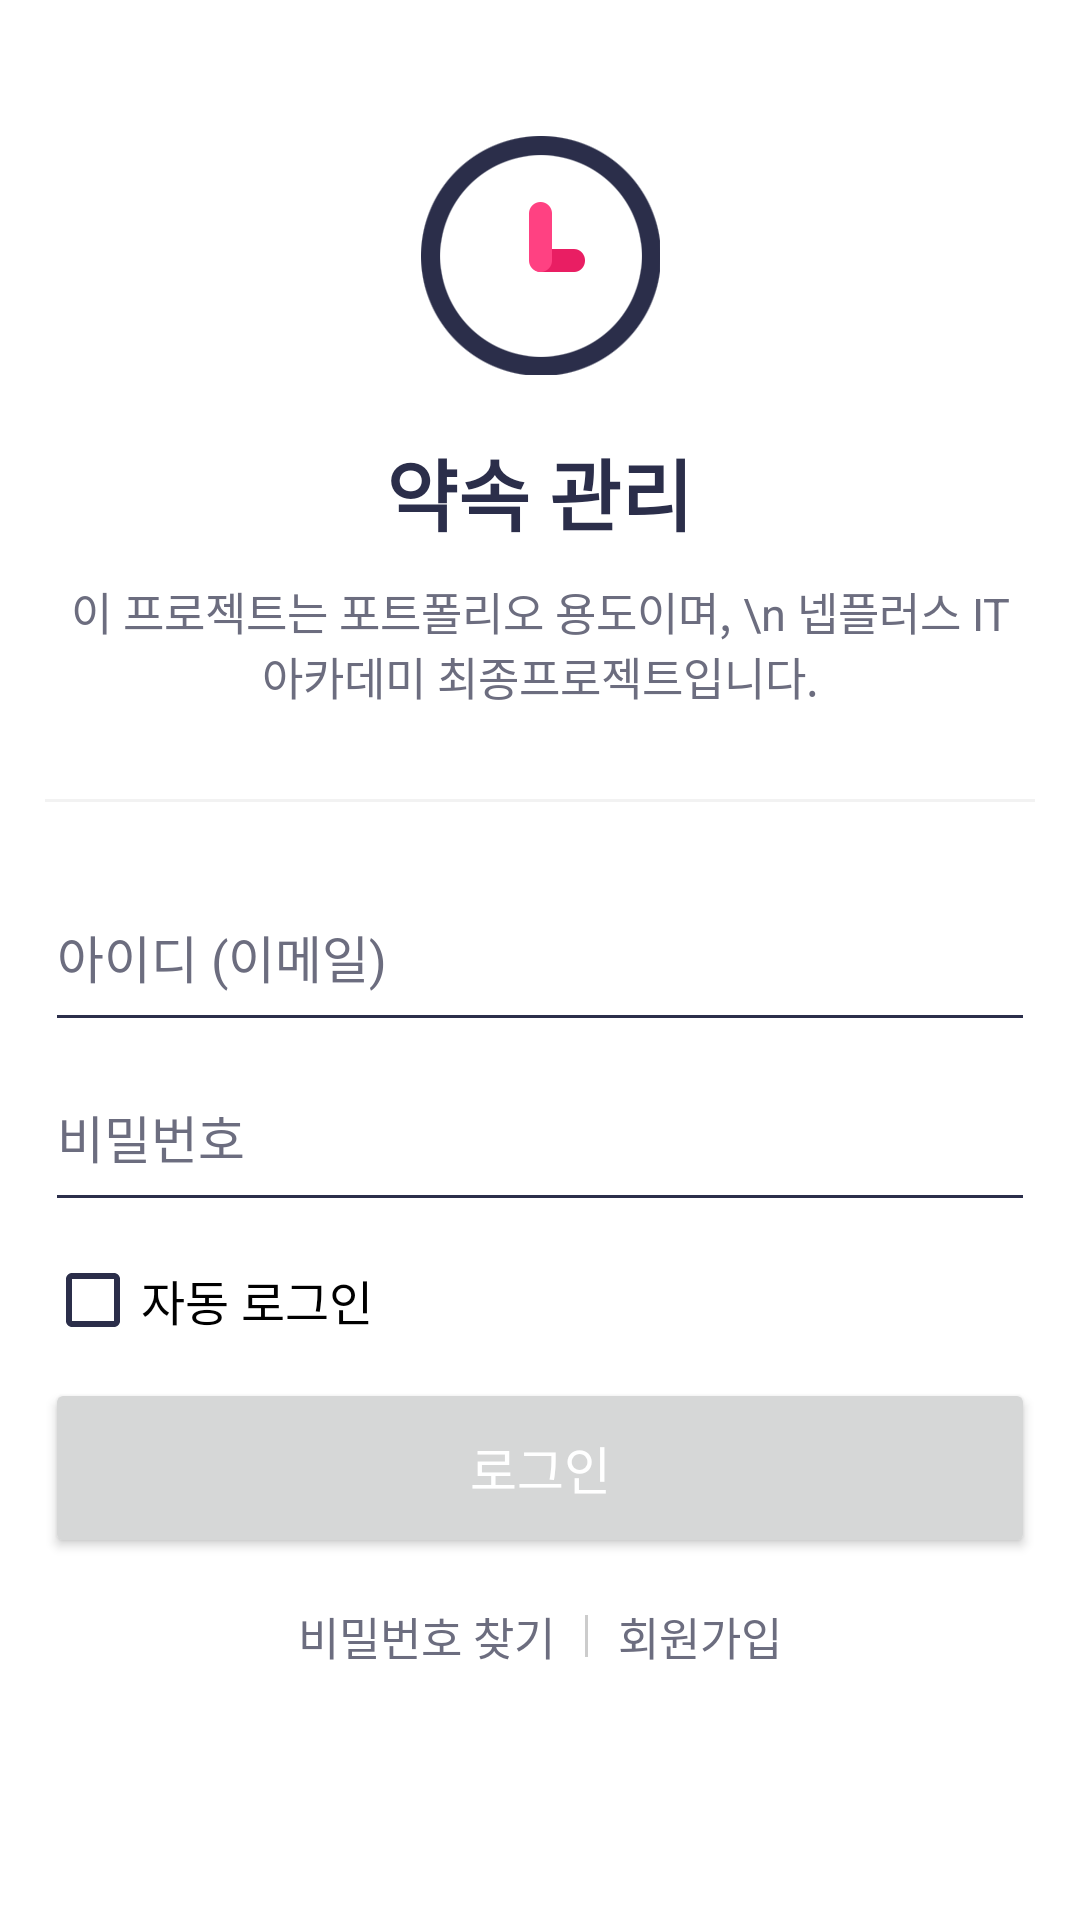

Here is an Android app screen rendered from its layout file. Give the layout XML and the strings, colors and styles it references.
<!-- AndroidManifest.xml: activity theme WhiteStatusTheme -->
<!-- res/layout/activity_sign_in.xml -->
<?xml version="1.0" encoding="utf-8"?>
<layout>
    <LinearLayout xmlns:android="http://schemas.android.com/apk/res/android"
        xmlns:app="http://schemas.android.com/apk/res-auto"
        xmlns:tools="http://schemas.android.com/tools"
        android:layout_width="match_parent"
        android:layout_height="match_parent"
        android:orientation="vertical"
        android:padding="15dp"
        android:background="@color/white"
        tools:context=".SignInActivity">

        <LinearLayout
            android:layout_width="match_parent"
            android:layout_height="wrap_content"
            android:orientation="vertical"
            android:layout_marginVertical="30dp"
            android:gravity="center">

            <ImageView
                android:layout_width="80dp"
                android:layout_height="80dp"
                android:src="@drawable/keepthetime_logo_240"/>

            <TextView
                android:layout_marginTop="20dp"
                android:layout_width="wrap_content"
                android:layout_height="wrap_content"
                android:textSize="26sp"
                android:textStyle="bold"
                android:textColor="@color/basic_900"
                android:text="약속 관리"/>

            <TextView
                android:layout_width="wrap_content"
                android:layout_height="wrap_content"
                android:layout_marginTop="10dp"
                android:gravity="center"
                android:textColor="@color/basic_400"
                android:textSize="15sp"
                android:text="이 프로젝트는 포트폴리오 용도이며, \n 넵플러스 IT 아카데미 최종프로젝트입니다."/>

        </LinearLayout>

        <TextView
            android:layout_marginBottom="20dp"
            android:layout_width="match_parent"
            android:layout_height="1dp"
            android:background="@color/basic_50"/>

        <EditText
            android:id="@+id/edtEmail"
            android:layout_width="match_parent"
            android:layout_height="wrap_content"
            android:hint="아이디 (이메일)"
            android:inputType="textEmailAddress"
            android:theme="@style/EditTextTheme"/>

        <EditText
            android:id="@+id/edtPassword"
            android:layout_width="match_parent"
            android:layout_height="wrap_content"
            android:hint="비밀번호"
            android:inputType="textPassword"
            android:theme="@style/EditTextTheme"/>

        <CheckBox
            android:id="@+id/checkAutoLogin"
            android:layout_width="wrap_content"
            android:layout_height="wrap_content"
            android:text="자동 로그인"
            android:layout_marginVertical="10dp"
            android:theme="@style/CheckBoxTheme"/>

        <Button
            android:id="@+id/btnSignIn"
            android:layout_width="match_parent"
            android:layout_height="wrap_content"
            android:text="로그인"
            android:theme="@style/MyButtonBasicTheme"/>

        <LinearLayout
            android:layout_marginTop="15dp"
            android:layout_width="match_parent"
            android:layout_height="wrap_content"
            android:orientation="horizontal"
            android:gravity="center">

            <TextView
                android:id="@+id/btnFindPw"
                android:layout_width="wrap_content"
                android:layout_height="wrap_content"
                android:textColor="@color/basic_400"
                android:textSize="15sp"
                android:text="비밀번호 찾기"/>

            <TextView
                android:layout_marginHorizontal="10dp"
                android:layout_width="1dp"
                android:layout_height="14dp"
                android:background="@color/gray_CCC"/>

            <TextView
                android:id="@+id/btnSingUp"
                android:layout_width="wrap_content"
                android:layout_height="wrap_content"
                android:textColor="@color/basic_400"
                android:textSize="15sp"
                android:text="회원가입"/>

        </LinearLayout>

    </LinearLayout>
</layout>
<!-- resources referenced by this layout -->
<resources>
  <color name="basic_400">#6C6D7F</color>
  <color name="basic_50">#F2F2F2</color>
  <color name="basic_900">#2B2E4A</color>
  <color name="gray_CCC">#FFCCCCCC</color>
  <color name="white">#FFFFFFFF</color>
  <!-- drawable keepthetime_logo_240: png bitmap (drawable, 11069 bytes) -->
  <style name="CheckBoxTheme" parent="Theme.AppCompat.Light.DarkActionBar">
          <item name="colorControlNormal">@color/basic_900</item>
          <item name="colorAccent">@color/primary</item>
          <item name="android:textColor">@color/basic_900</item>
          <item name="android:textSize">16sp</item>
      </style>
  <style name="EditTextTheme" parent="Theme.AppCompat.Light.DarkActionBar">
          <item name="colorControlNormal">@color/basic_900</item>
          <item name="colorAccent">@color/primary</item>
          <item name="android:minHeight">60dp</item>
          <item name="android:singleLine">true</item>
          <item name="android:textColor">@color/basic_900</item>
          <item name="android:textColorHint">@color/basic_400</item>
          <item name="android:textSize">17sp</item>
      </style>
  <style name="MyButtonBasicTheme" parent="Theme.MaterialComponents.DayNight.DarkActionBar">
          <item name="android:height">60dp</item>
          <item name="backgroundTint">@color/basic_900</item>
          <item name="android:textColor">@color/white</item>
          <item name="android:textSize">17sp</item>
      </style>
  <style name="WhiteStatusTheme" parent="Theme.AppCompat.Light.NoActionBar">
          <item name="android:statusBarColor" tools:targetApi="l">@color/white</item>
          <item name="android:windowLightStatusBar" tools:targetApi="m">true</item>
      </style>
  <color name="primary">#E91E63</color>
</resources>
